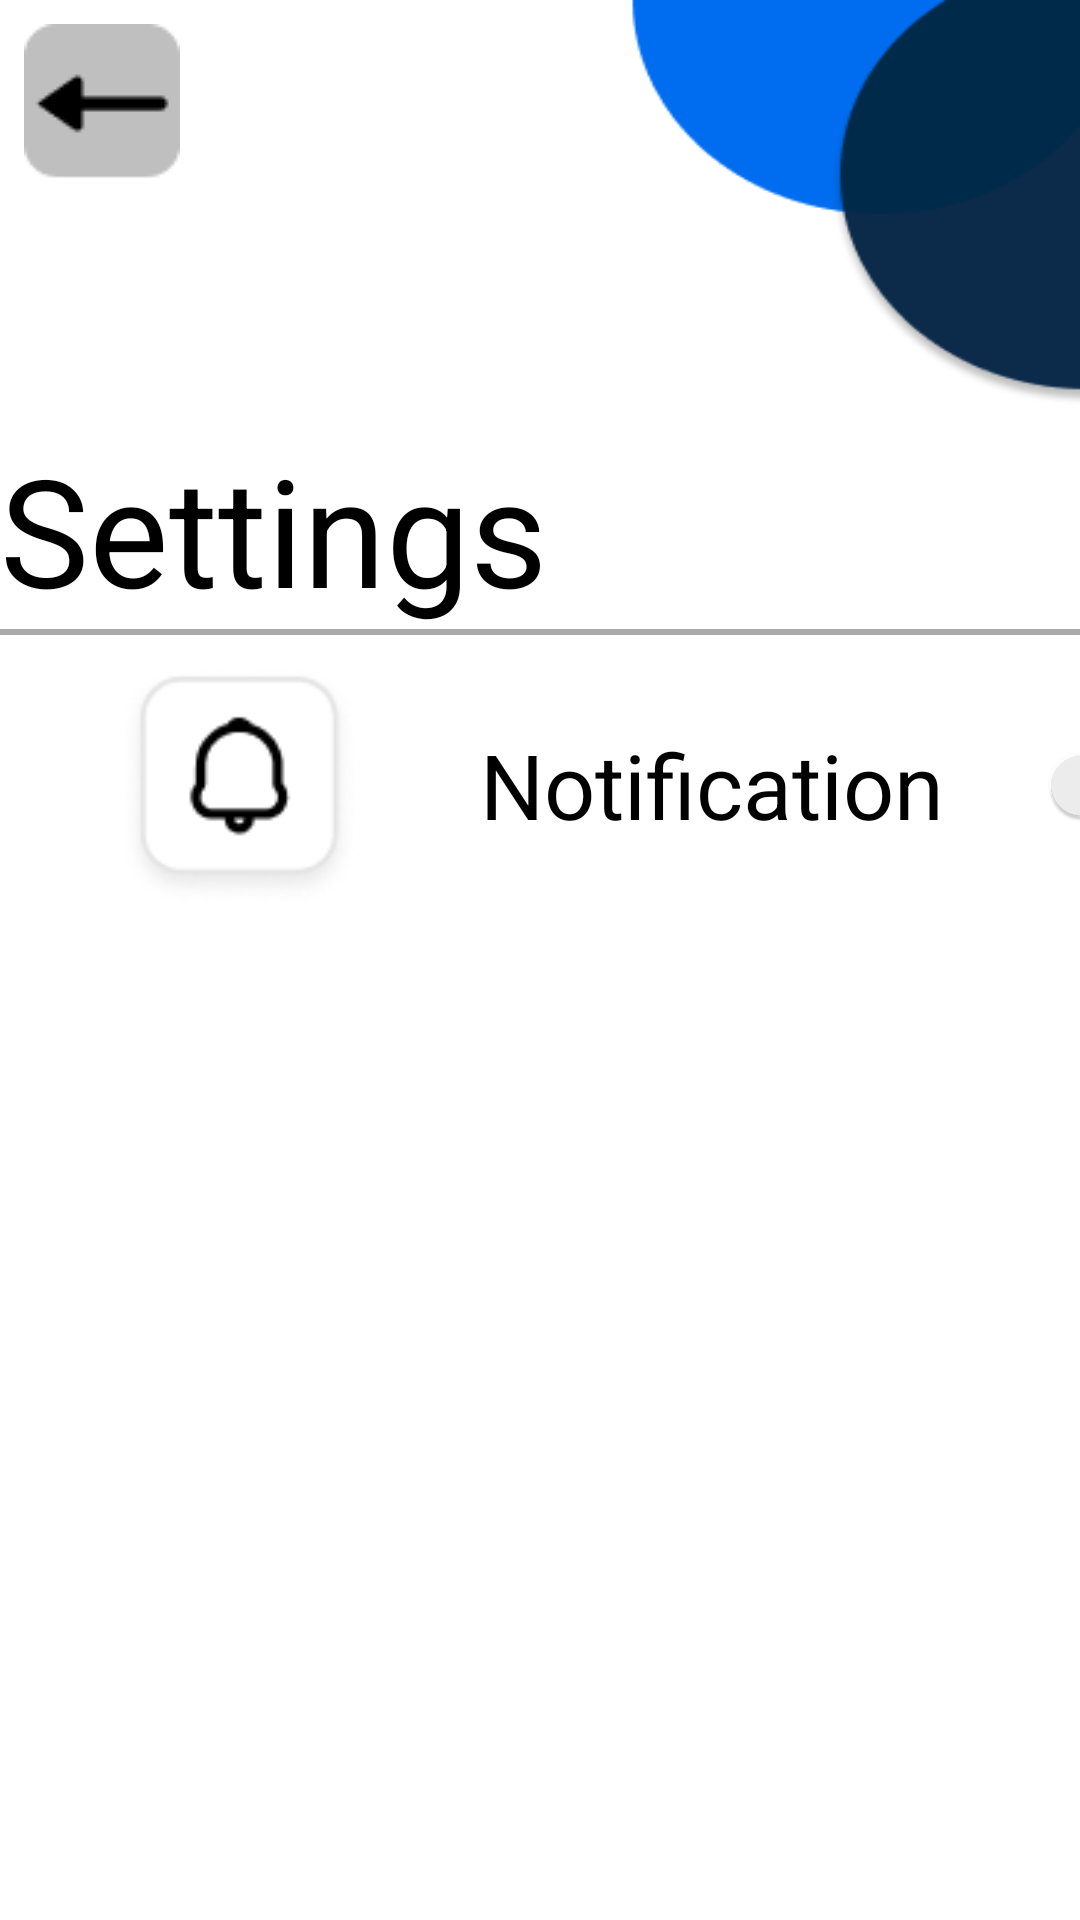

Here is an Android app screen rendered from its layout file. Give the layout XML and the strings, colors and styles it references.
<!-- AndroidManifest.xml: application theme AppTheme -->
<!-- res/layout/activity_settings.xml -->
<?xml version="1.0" encoding="utf-8"?>
<androidx.constraintlayout.widget.ConstraintLayout xmlns:android="http://schemas.android.com/apk/res/android"
    xmlns:app="http://schemas.android.com/apk/res-auto"
    xmlns:tools="http://schemas.android.com/tools"
    android:layout_width="match_parent"
    android:layout_height="match_parent">
    <include
        layout="@layout/back_button"
        android:id="@+id/backButton"
        android:layout_width="wrap_content"
        android:layout_height="wrap_content"
        android:layout_alignParentStart="true"
        android:layout_alignParentTop="true" />
    <LinearLayout
        android:id="@+id/linearLayout"
        android:layout_width="match_parent"
        android:layout_height="wrap_content"
        app:layout_constraintTop_toTopOf="parent"
        app:layout_constraintBottom_toBottomOf="parent"
        app:layout_constraintStart_toStartOf="parent"
        app:layout_constraintEnd_toEndOf="parent"
        app:layout_constraintVertical_bias="0.25"
        app:layout_constraintHorizontal_bias="0"
        android:orientation="vertical">
        <TextView
            android:id="@+id/textView"
            android:layout_width="wrap_content"
            android:layout_height="wrap_content"
            android:text ="@string/Settings"
            android:textSize="50sp"
            android:textColor="@color/black"
            />
        <View
            android:layout_width="match_parent"
            android:layout_height="2dp"
            android:background="@android:color/darker_gray" />
    </LinearLayout>

    <ScrollView
        android:id="@+id/scrollView"
        android:layout_width="match_parent"
        android:layout_height="0dp"
        app:layout_constraintBottom_toBottomOf="parent"
        app:layout_constraintEnd_toEndOf="parent"
        app:layout_constraintStart_toStartOf="parent"
        app:layout_constraintTop_toBottomOf="@id/linearLayout"
        >
        
        <LinearLayout
            android:layout_width="match_parent"
            android:layout_height="wrap_content"
            android:orientation="horizontal"
            android:layout_marginTop="10dp"
            >
            <ImageView
                android:layout_width="80dp"
                android:layout_height="80dp"
                android:layout_marginStart="40dp"
                android:src="@drawable/notification" />
            <TextView
                android:layout_width="180dp"
                android:layout_height="80dp"
                android:layout_marginStart="40dp"
                android:gravity="center_vertical"
                android:text="Notification"
                android:textColor="@android:color/black"
                android:textSize="30sp"
                >

            </TextView>
            <androidx.appcompat.widget.SwitchCompat
                android:id="@+id/switchButton"
                android:layout_width="50dp"
                android:layout_height="wrap_content"
                android:layout_gravity="center"
                android:textOff="OFF"
                android:textOn="ON"
                android:checked="false" />

        </LinearLayout>


    </ScrollView>
</androidx.constraintlayout.widget.ConstraintLayout>
<!-- res/layout/back_button.xml (included above) -->
<?xml version="1.0" encoding="utf-8"?>
<ImageButton
    xmlns:android="http://schemas.android.com/apk/res/android"
    android:id="@+id/backButton"
    android:layout_width="wrap_content"
    android:layout_height="wrap_content"
    android:src="@drawable/backbutton"
    android:padding="8dp"
    android:background="?attr/selectableItemBackgroundBorderless"
    />
<!-- resources referenced by this layout -->
<resources>
  <color name="black">#FF000000</color>
  <!-- drawable backbutton: png bitmap (drawable, 668 bytes) -->
  <!-- drawable notification: png bitmap (drawable, 4346 bytes) -->
  <string name="Settings">Settings</string>
  <style name="AppTheme" parent="Theme.MaterialComponents.Light.NoActionBar">
          <item name="android:windowBackground">@drawable/bg</item>
      </style>
  <!-- drawable bg: png bitmap (drawable, 7450 bytes) -->
</resources>
